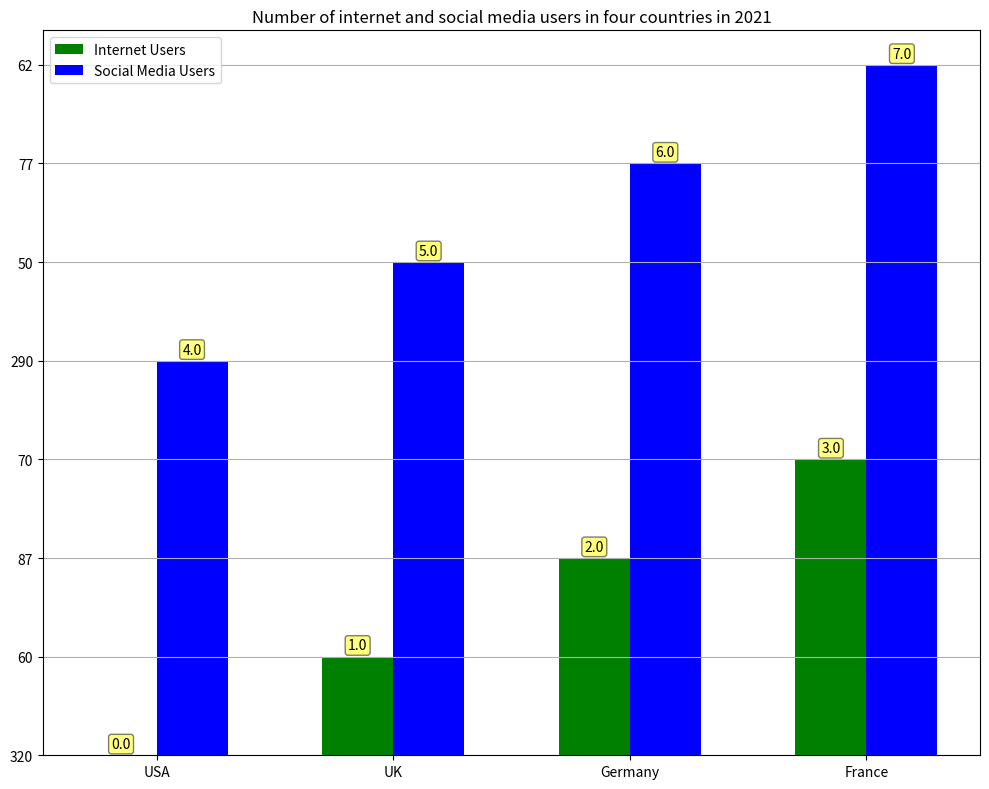

Reproduce this figure in Python. (Note: this script raises an exception after producing the figure.)

import matplotlib.pyplot as plt
import numpy as np

data = [['USA', 320, 290], 
        ['UK', 60, 50], 
        ['Germany', 87, 77], 
        ['France', 70, 62]]

Country, Internet_Users, Social_Media_Users = np.array(data).T

fig = plt.figure(figsize=(10, 8))
ax = fig.add_subplot(111)

width = 0.3
x_pos = np.arange(len(Country))

rects1 = ax.bar(x_pos - width/2, Internet_Users, width, label='Internet Users', color='green')
rects2 = ax.bar(x_pos + width/2, Social_Media_Users, width, label='Social Media Users', color='blue')

ax.set_title('Number of internet and social media users in four countries in 2021')
ax.set_xticks(x_pos)
ax.set_xticklabels(Country)
ax.legend()

ax.autoscale_view()
ax.grid(True, axis='y')

def autolabel(rects):
    for rect in rects:
        height = rect.get_height()
        ax.annotate('{}'.format(height),
                    xy=(rect.get_x() + rect.get_width() / 2, height),
                    xytext=(0, 3), 
                    textcoords="offset points",
                    ha='center', va='bottom',
                    bbox=dict(boxstyle='round,pad=0.2', fc='yellow', alpha=0.5),
                    rotation=0, wrap=True)

autolabel(rects1)
autolabel(rects2)

plt.tight_layout()
plt.savefig('Bar Chart/png/461.png')
plt.clf()